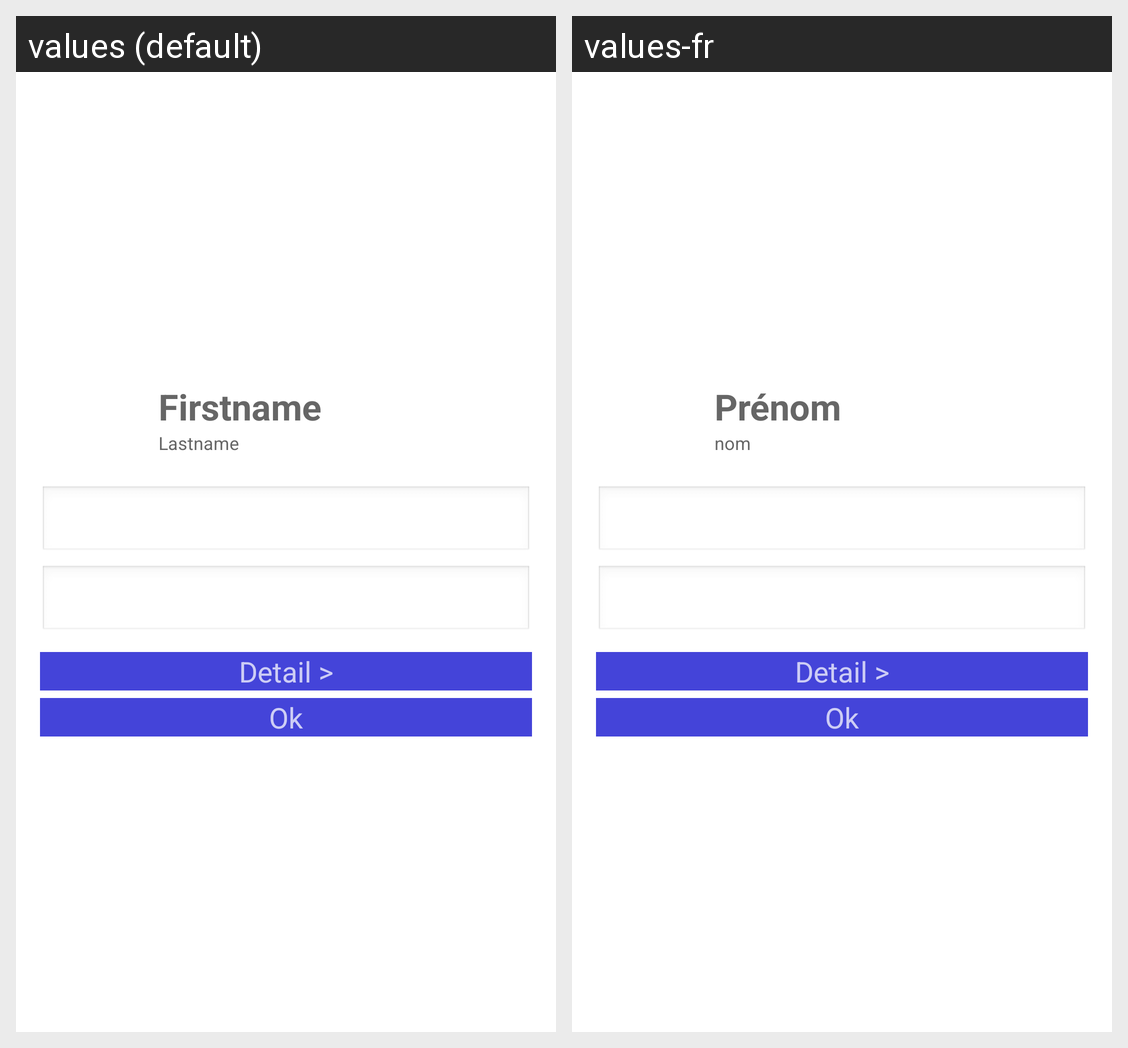

The Android screen above is rendered under two locales of the same app. Produce the string resources it draws, with the default and per-locale values.
Android screen res/layout/invite_demande.xml rendered under 2 locales, left to right: values (default), values-fr. Device: Nexus 5 (rendered at 1080×1920; each locale shown at half size, 540×960, under a caption strip naming it); theme AppTheme.
Strings drawn on this screen, with the default value and each locale's value (text and hints the layout hard-codes, and strings that could not be matched under every locale, appear in the picture but are not listed):

txt_detail_invite
  values: Detail >
  values-fr: Detail >

txt_firstname
  values: Firstname
  values-fr: Prénom

txt_lastname
  values: Lastname
  values-fr: nom

button_text_ok
  values: Ok
  values-fr: Ok
